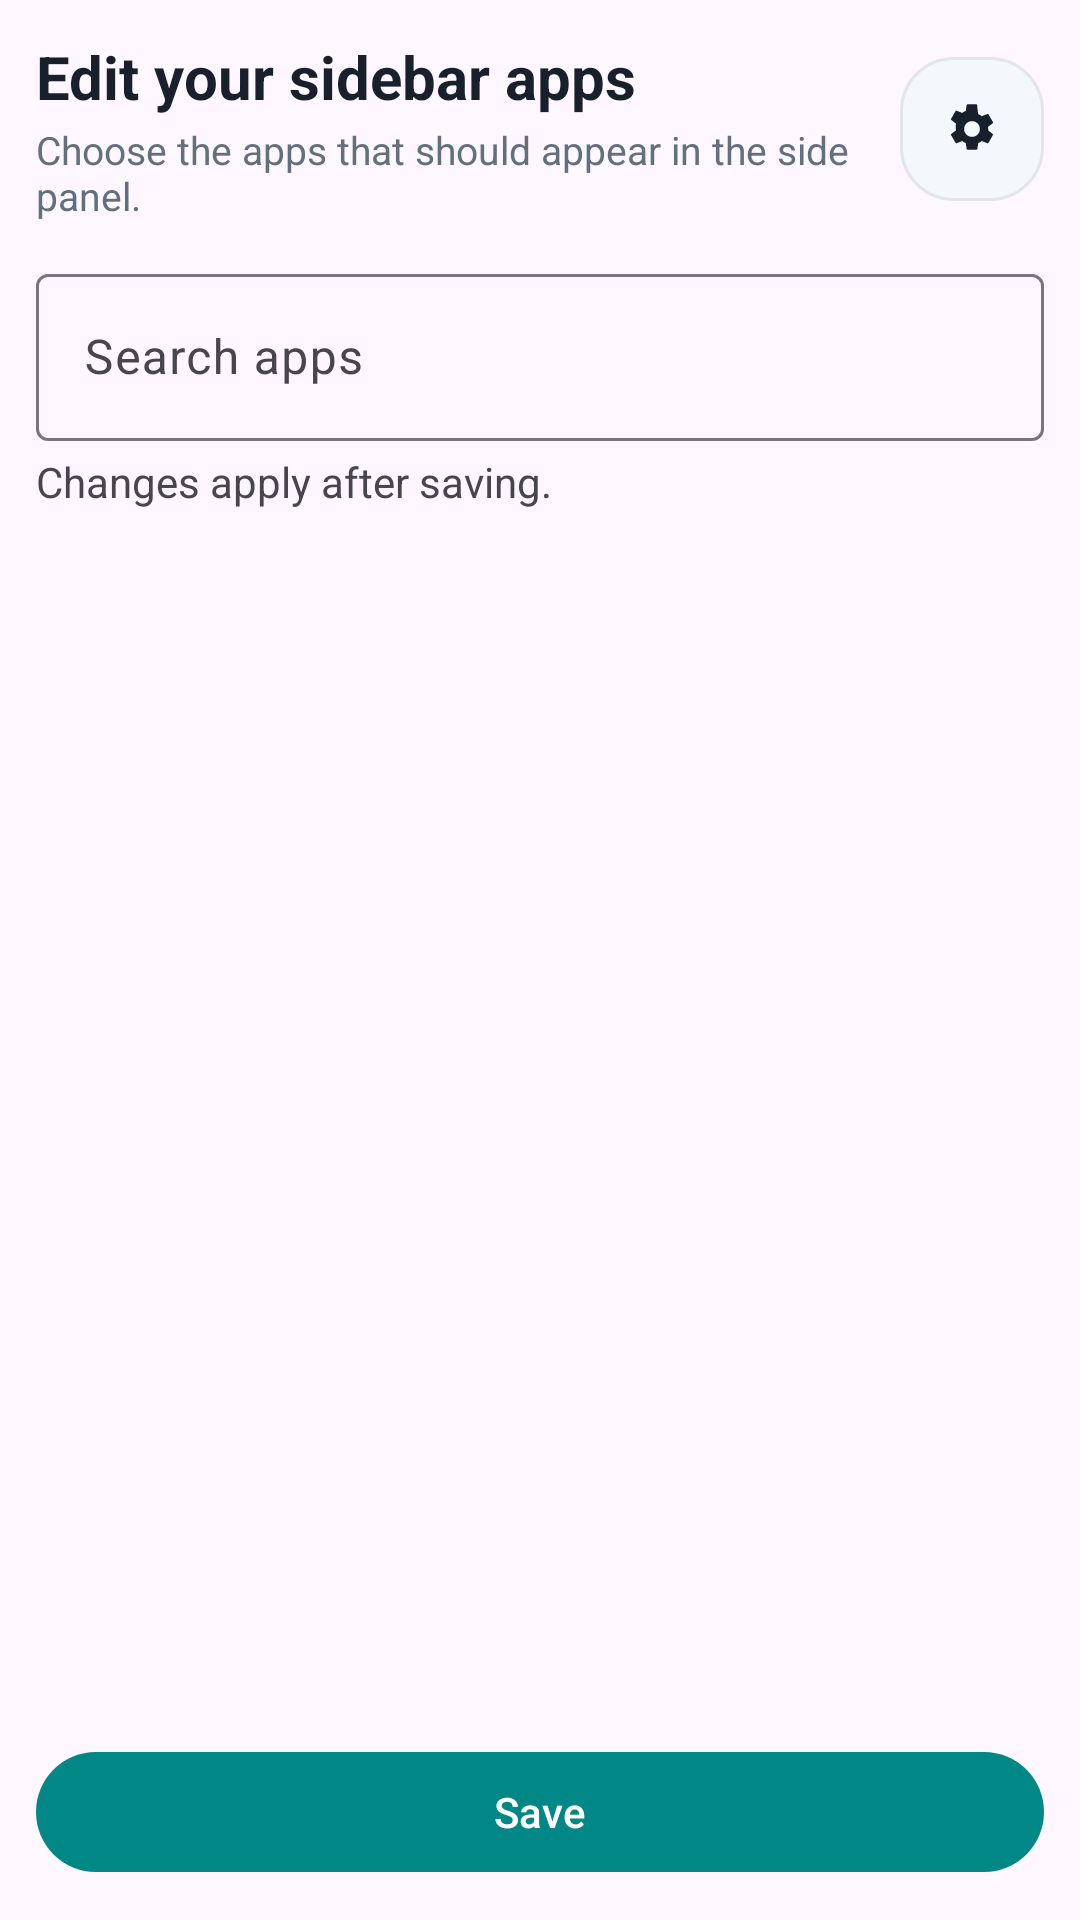

Produce the Android XML layout that renders to this screen, including the resource entries it uses.
<!-- AndroidManifest.xml: application theme Theme.Sidebar -->
<!-- res/layout/activity_settings.xml -->
<?xml version="1.0" encoding="utf-8"?>
<LinearLayout xmlns:android="http://schemas.android.com/apk/res/android"
    xmlns:app="http://schemas.android.com/apk/res-auto"
    android:id="@+id/rootSettings"
    android:layout_width="match_parent"
    android:layout_height="match_parent"
    android:orientation="vertical"
    android:padding="12dp">

    <LinearLayout
        android:layout_width="match_parent"
        android:layout_height="wrap_content"
        android:gravity="center_vertical"
        android:orientation="horizontal"
        android:paddingBottom="8dp">

        <LinearLayout
            android:layout_width="0dp"
            android:layout_height="wrap_content"
            android:layout_weight="1"
            android:orientation="vertical">

            <TextView
                android:layout_width="wrap_content"
                android:layout_height="wrap_content"
                android:text="@string/shortcut_editor_title"
                android:textColor="@color/home_text_primary"
                android:textSize="20sp"
                android:textStyle="bold" />

            <TextView
                android:layout_width="wrap_content"
                android:layout_height="wrap_content"
                android:layout_marginTop="2dp"
                android:text="@string/shortcut_editor_subtitle"
                android:textColor="@color/home_text_secondary"
                android:textSize="13sp" />
        </LinearLayout>

        <com.google.android.material.button.MaterialButton
            android:id="@+id/btnOpenPreferences"
            android:layout_width="48dp"
            android:layout_height="48dp"
            android:contentDescription="@string/open_preferences"
            android:insetTop="0dp"
            android:insetBottom="0dp"
            android:minWidth="0dp"
            android:padding="0dp"
            app:backgroundTint="@color/home_bg"
            app:cornerRadius="18dp"
            app:icon="@drawable/ic_settings"
            app:iconGravity="textStart"
            app:iconPadding="0dp"
            app:iconTint="@color/home_text_primary"
            app:rippleColor="@color/home_chip_ok_bg"
            app:strokeColor="@color/home_stroke"
            app:strokeWidth="1dp" />
    </LinearLayout>

    <com.google.android.material.textfield.TextInputLayout
        android:layout_width="match_parent"
        android:layout_height="wrap_content"
        android:layout_marginTop="4dp"
        android:hint="@string/search_apps">

        <com.google.android.material.textfield.TextInputEditText
            android:id="@+id/inputSearch"
            android:layout_width="match_parent"
            android:layout_height="wrap_content"
            android:maxLines="1" />
    </com.google.android.material.textfield.TextInputLayout>

    <TextView
        android:layout_width="match_parent"
        android:layout_height="wrap_content"
        android:layout_marginTop="4dp"
        android:text="@string/settings_hint"
        android:textSize="14sp"
        android:paddingBottom="8dp" />

    <androidx.recyclerview.widget.RecyclerView
        android:id="@+id/appsRecycler"
        android:layout_width="match_parent"
        android:layout_height="0dp"
        android:layout_weight="1"
        android:overScrollMode="ifContentScrolls" />

    <com.google.android.material.button.MaterialButton
        android:id="@+id/btnSave"
        android:layout_width="match_parent"
        android:layout_height="wrap_content"
        android:text="@string/save" />
</LinearLayout>
<!-- resources referenced by this layout -->
<resources>
  <color name="home_bg">#FFF4F7FB</color>
  <color name="home_chip_ok_bg">#1638B26B</color>
  <color name="home_stroke">#140F172A</color>
  <color name="home_text_primary">#FF18212B</color>
  <color name="home_text_secondary">#FF62707E</color>
  <!-- drawable ic_settings (drawable) -->
  <?xml version="1.0" encoding="utf-8"?>
  <vector xmlns:android="http://schemas.android.com/apk/res/android"
      android:width="24dp"
      android:height="24dp"
      android:viewportWidth="24"
      android:viewportHeight="24"
      android:tint="?attr/colorOnPrimaryContainer">
      <path
          android:fillColor="@android:color/white"
          android:pathData="M19.14,12.94c0.04,-0.31 0.06,-0.63 0.06,-0.94s-0.02,-0.63 -0.07,-0.94l2.03,-1.58c0.18,-0.14 0.23,-0.41 0.12,-0.61l-1.92,-3.32c-0.11,-0.2 -0.36,-0.28 -0.57,-0.22l-2.39,0.96c-0.5,-0.38 -1.04,-0.69 -1.64,-0.92l-0.36,-2.54C14.36,1.18 14.18,1 13.96,1h-3.92c-0.22,0 -0.4,0.18 -0.43,0.39L9.25,3.93C8.65,4.16 8.11,4.47 7.61,4.85L5.22,3.89c-0.21,-0.08 -0.46,0.02 -0.57,0.22L2.73,7.43c-0.11,0.2 -0.06,0.46 0.12,0.61l2.03,1.58C4.82,9.93 4.78,10.46 4.78,11s0.04,1.07 0.1,1.58l-2.03,1.58c-0.18,0.14 -0.23,0.41 -0.12,0.61l1.92,3.32c0.11,0.2 0.36,0.28 0.57,0.22l2.39,-0.96c0.5,0.38 1.04,0.69 1.64,0.92l0.36,2.54c0.03,0.21 0.21,0.39 0.43,0.39h3.92c0.22,0 0.4,-0.18 0.43,-0.39l0.36,-2.54c0.6,-0.23 1.14,-0.54 1.64,-0.92l2.39,0.96c0.21,0.08 0.46,-0.02 0.57,-0.22l1.92,-3.32c0.11,-0.2 0.06,-0.46 -0.12,-0.61l-2.03,-1.58zM12,15.5c-1.93,0 -3.5,-1.57 -3.5,-3.5s1.57,-3.5 3.5,-3.5 3.5,1.57 3.5,3.5 -1.57,3.5 -3.5,3.5z" />
  </vector>
  <string name="open_preferences">Open preferences</string>
  <string name="save">Save</string>
  <string name="search_apps">Search apps</string>
  <string name="settings_hint">Changes apply after saving.</string>
  <string name="shortcut_editor_subtitle">Choose the apps that should appear in the side panel.</string>
  <string name="shortcut_editor_title">Edit your sidebar apps</string>
  <style name="Theme.Sidebar" parent="Theme.Material3.DayNight.NoActionBar">
          <item name="colorPrimary">@color/teal_700</item>
          <item name="colorPrimaryContainer">@color/teal_200</item>
          <item name="android:statusBarColor">?attr/colorPrimary</item>
      </style>
  <color name="teal_700">#FF018786</color>
  <color name="teal_200">#FF03DAC5</color>
</resources>
